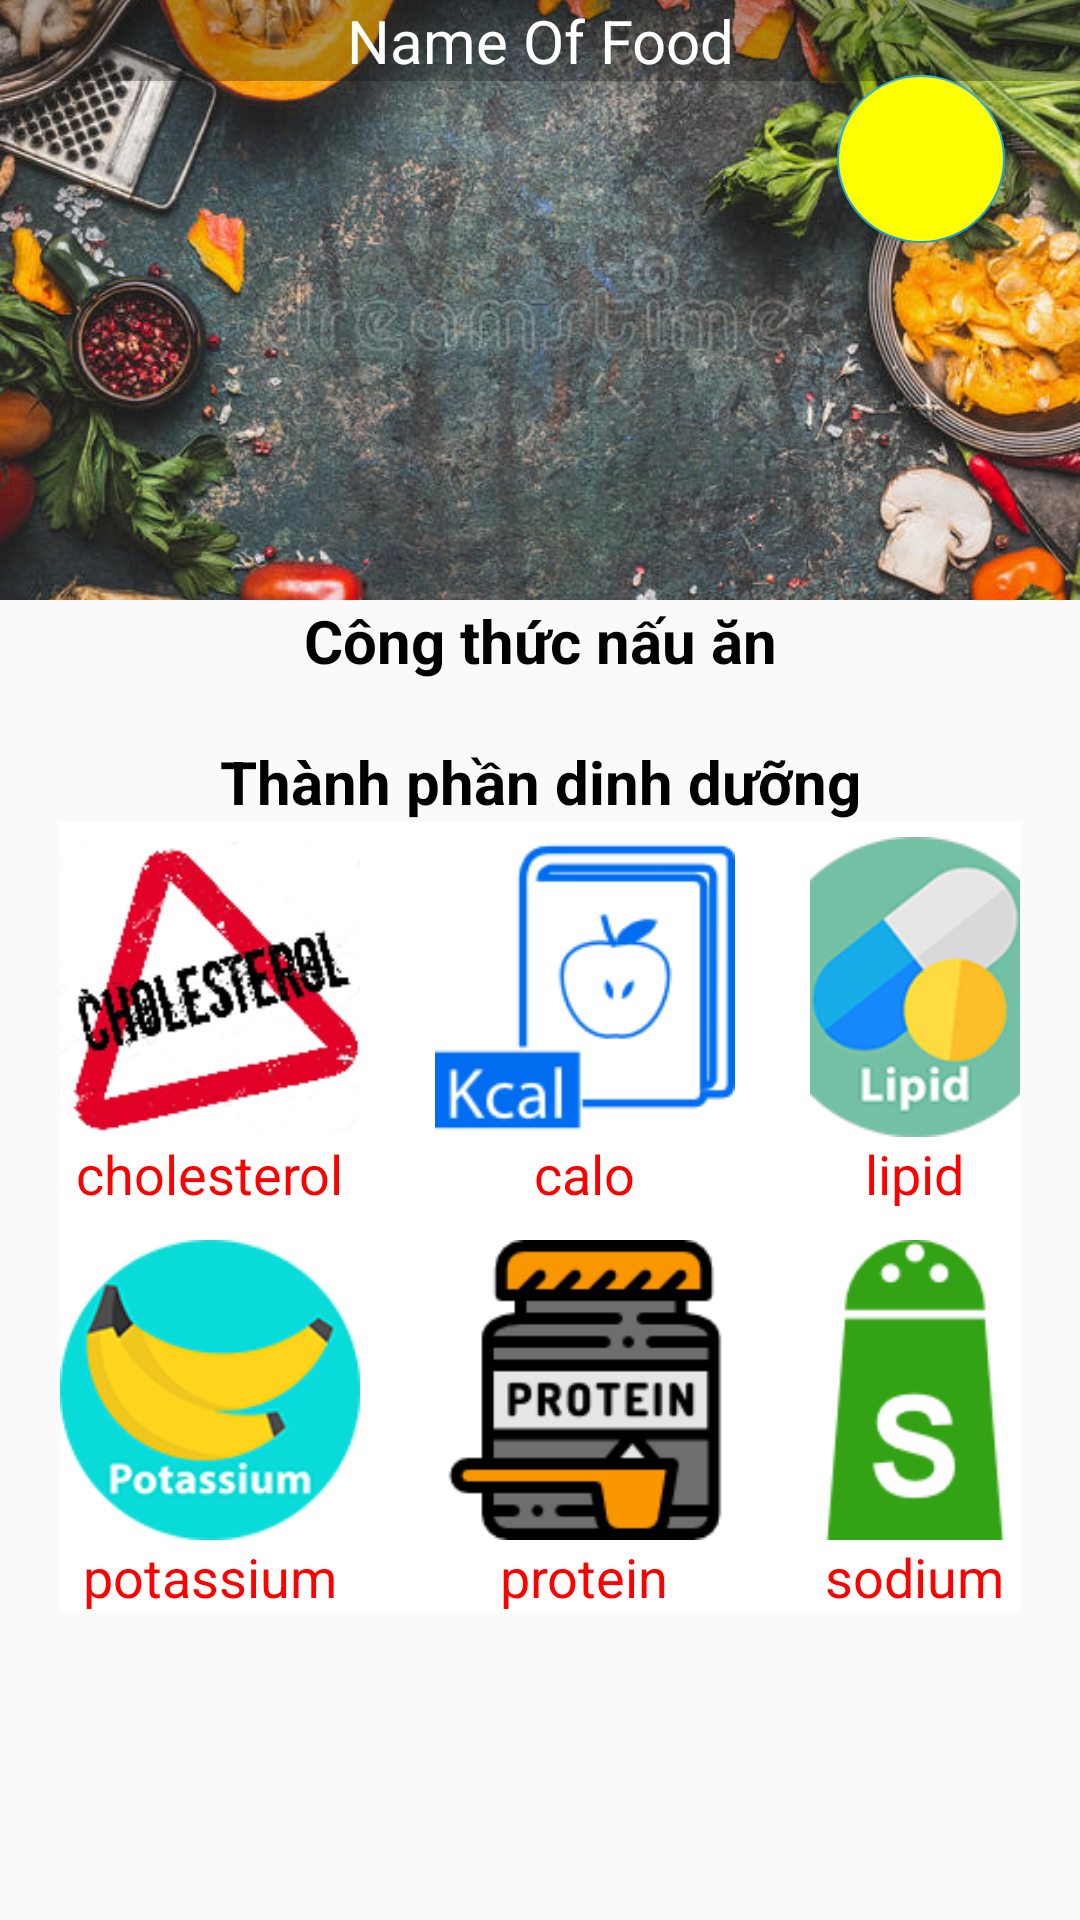

Write the Android layout XML for this screen, with the resource values it uses.
<!-- AndroidManifest.xml: application theme AppTheme -->
<!-- res/layout/activity_food.xml -->
<?xml version="1.0" encoding="utf-8"?>
<ScrollView xmlns:android="http://schemas.android.com/apk/res/android"
    xmlns:app="http://schemas.android.com/apk/res-auto"
    xmlns:tools="http://schemas.android.com/tools"
    android:layout_width="match_parent"
    android:layout_height="match_parent"
    tools:context=".activities.home.FoodActivity">

    <RelativeLayout
        android:layout_width="match_parent"
        android:layout_height="match_parent">

        <ImageView
            android:id="@+id/food_image_material"
            android:layout_width="match_parent"
            android:layout_height="200dp"
            android:layout_alignParentStart="true"
            android:layout_alignParentTop="true"
            android:scaleType="centerCrop"
            android:src="@drawable/menu_background" />

        <TextView
            android:id="@+id/food_name_material"
            android:layout_width="match_parent"
            android:layout_height="wrap_content"
            android:layout_alignParentStart="true"
            android:layout_alignParentTop="true"
            android:background="#4f0e0d0e"
            android:gravity="center"
            android:text="Name Of Food"
            android:textColor="@color/white"
            android:textSize="20sp" />

        <TextView
            android:id="@+id/txtCongthuc"
            android:layout_width="match_parent"
            android:layout_height="wrap_content"
            android:layout_below="@+id/food_image_material"
            android:text="Công thức nấu ăn"
            android:textAlignment="center"
            android:textColor="#000000"
            android:textSize="20dp"
            android:textStyle="bold" />

        <android.support.v7.widget.RecyclerView
            android:id="@+id/recycler_material"
            android:layout_width="match_parent"
            android:layout_height="wrap_content"
            android:layout_below="@+id/txtCongthuc"
            android:layout_centerHorizontal="true"
            android:layout_marginLeft="20dp"
            android:layout_marginRight="20dp"
            android:background="@color/white"
            android:scrollbars="vertical"
            android:textAlignment="center" />

        <TextView
            android:id="@+id/txtHamLuong"
            android:layout_width="match_parent"
            android:layout_height="wrap_content"
            android:layout_below="@+id/recycler_material"
            android:layout_marginTop="20dp"
            android:text="Thành phần dinh dưỡng"
            android:textAlignment="center"
            android:textColor="#000000"
            android:textSize="20dp"
            android:textStyle="bold" />

        <LinearLayout
            android:layout_width="match_parent"
            android:layout_height="wrap_content"
            android:layout_below="@+id/txtHamLuong"
            android:layout_centerHorizontal="true"
            android:layout_marginLeft="20dp"
            android:layout_marginRight="20dp"
            android:background="@color/white"
            android:orientation="vertical">

            <LinearLayout
                android:layout_width="match_parent"
                android:layout_height="wrap_content"
                android:layout_marginTop="5dp"
                android:gravity="center"
                android:orientation="horizontal">

                <LinearLayout
                    android:layout_width="wrap_content"
                    android:layout_height="wrap_content"
                    android:layout_marginRight="25dp"
                    android:orientation="vertical">

                    <ImageView
                        android:layout_width="100dp"
                        android:layout_height="100dp"
                        android:layout_gravity="center"
                        android:src="@drawable/cholesterol" />

                    <TextView
                        android:id="@+id/txtCholesterol"
                        android:layout_width="wrap_content"
                        android:layout_height="wrap_content"
                        android:layout_gravity="center"
                        android:text="cholesterol"
                        android:textColor="#ff00"
                        android:textSize="18dp" />
                </LinearLayout>

                <LinearLayout
                    android:layout_width="wrap_content"
                    android:layout_height="wrap_content"
                    android:layout_marginRight="25dp"
                    android:orientation="vertical">

                    <ImageView
                        android:layout_width="100dp"
                        android:layout_height="100dp"
                        android:layout_gravity="center"
                        android:src="@drawable/calo" />

                    <TextView
                        android:id="@+id/txtCalo"
                        android:layout_width="wrap_content"
                        android:layout_height="wrap_content"
                        android:layout_gravity="center"
                        android:text="calo"
                        android:textColor="#ff00"
                        android:textSize="18dp" />
                </LinearLayout>

                <LinearLayout
                    android:layout_width="wrap_content"
                    android:layout_height="wrap_content"
                    android:orientation="vertical">

                    <ImageView
                        android:layout_width="100dp"
                        android:layout_height="100dp"
                        android:layout_gravity="center"
                        android:src="@drawable/lipid" />

                    <TextView
                        android:id="@+id/txtLipid"
                        android:layout_width="wrap_content"
                        android:layout_height="wrap_content"
                        android:layout_gravity="center"
                        android:text="lipid"
                        android:textColor="#ff00"
                        android:textSize="18dp" />
                </LinearLayout>

            </LinearLayout>

            <LinearLayout
                android:layout_width="match_parent"
                android:layout_height="wrap_content"
                android:layout_marginTop="10dp"
                android:gravity="center"
                android:orientation="horizontal">

                <LinearLayout
                    android:layout_width="wrap_content"
                    android:layout_height="wrap_content"
                    android:layout_marginRight="25dp"
                    android:orientation="vertical">

                    <ImageView
                        android:layout_width="100dp"
                        android:layout_height="100dp"
                        android:layout_gravity="center"
                        android:src="@drawable/potassium" />

                    <TextView
                        android:id="@+id/txtPotassium"
                        android:layout_width="wrap_content"
                        android:layout_height="wrap_content"
                        android:layout_gravity="center"
                        android:text="potassium"
                        android:textColor="#ff00"
                        android:textSize="18dp" />
                </LinearLayout>

                <LinearLayout
                    android:layout_width="wrap_content"
                    android:layout_height="wrap_content"
                    android:layout_marginRight="25dp"
                    android:orientation="vertical">

                    <ImageView
                        android:layout_width="100dp"
                        android:layout_height="100dp"
                        android:layout_gravity="center"
                        android:src="@drawable/protein" />


                    <TextView
                        android:id="@+id/txtProtein"
                        android:layout_width="wrap_content"
                        android:layout_height="wrap_content"
                        android:layout_gravity="center"
                        android:text="protein"
                        android:textColor="#ff00"
                        android:textSize="18dp" />
                </LinearLayout>

                <LinearLayout
                    android:layout_width="wrap_content"
                    android:layout_height="wrap_content"
                    android:orientation="vertical">

                    <ImageView
                        android:layout_width="100dp"
                        android:layout_height="100dp"
                        android:layout_gravity="center"
                        android:src="@drawable/sodium" />

                    <TextView
                        android:id="@+id/txtSodium"
                        android:layout_width="wrap_content"
                        android:layout_height="wrap_content"
                        android:layout_gravity="center"
                        android:text="sodium"
                        android:textColor="#ff00"
                        android:textSize="18dp" />
                </LinearLayout>

            </LinearLayout>
        </LinearLayout>

        <android.support.design.widget.FloatingActionButton
            android:id="@+id/fabFavorite"
            android:layout_width="wrap_content"
            android:layout_height="wrap_content"
            android:layout_alignParentTop="true"
            android:layout_alignParentEnd="true"
            android:layout_marginTop="25dp"
            android:layout_marginRight="25dp"
            android:backgroundTint="#ff0" />

    </RelativeLayout>

</ScrollView>
<!-- resources referenced by this layout -->
<resources>
  <color name="white">#FFFFFF</color>
  <!-- drawable calo: png bitmap (drawable, 1759 bytes) -->
  <!-- drawable cholesterol: png bitmap (drawable, 9073 bytes) -->
  <!-- drawable lipid: png bitmap (drawable, 14414 bytes) -->
  <!-- drawable menu_background: jpg bitmap (drawable, 189193 bytes) -->
  <!-- drawable potassium: png bitmap (drawable, 12365 bytes) -->
  <!-- drawable protein: png bitmap (drawable, 1802 bytes) -->
  <!-- drawable sodium: png bitmap (drawable, 2339 bytes) -->
  <style name="AppTheme" parent="Theme.AppCompat.Light.NoActionBar">
          
          <item name="windowActionBar">false</item>
          <item name="windowNoTitle">true</item>
          <item name="colorPrimary">@color/colorPrimary</item>
          <item name="colorPrimaryDark">@color/colorPrimaryDark</item>
          <item name="colorAccent">@color/colorAccent</item>
      </style>
  <color name="colorPrimary">#23A7DB</color>
  <color name="colorPrimaryDark">#23A7DB</color>
  <color name="colorAccent">#23A7DB</color>
</resources>
